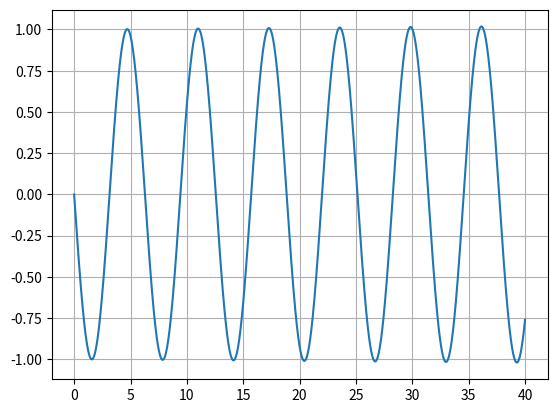

Here is the Python script that generated this plot:
import numpy as np
import matplotlib.pyplot as plt
from numpy.linalg import inv #linear algebra
from math import *

#variables
m = 2.0
k = 2.0

c = 0.0 #no damping
F0 = 0.0 #no damping force --> SHO

delta_t = 0.001 #time step
time = np.arange(0.0, 40.0, delta_t)

#initial condition
x0 = 1.0
v0 = 0.0

#initial state
y = np.array([v0, x0]) # vector [velocity, position]
A = np.array([[m,0.0],[0.0,1.0]])
B = np.array([[c,k],[-1.0,0.0]])
F = np.array([0.0,0.0]) # no driving force at the moment

# result list
V = [] # result velocity
Y = [] # list of positions each time interval

# time-steps aka Rk-1 method
for t in time:
    y = y + delta_t * inv(A).dot(F-B.dot(y))
    V.append(y[0])
    Y.append(y[1]) # put the position back to Y[] list

plt.grid(True)
plt.plot(time,V)
plt.show()